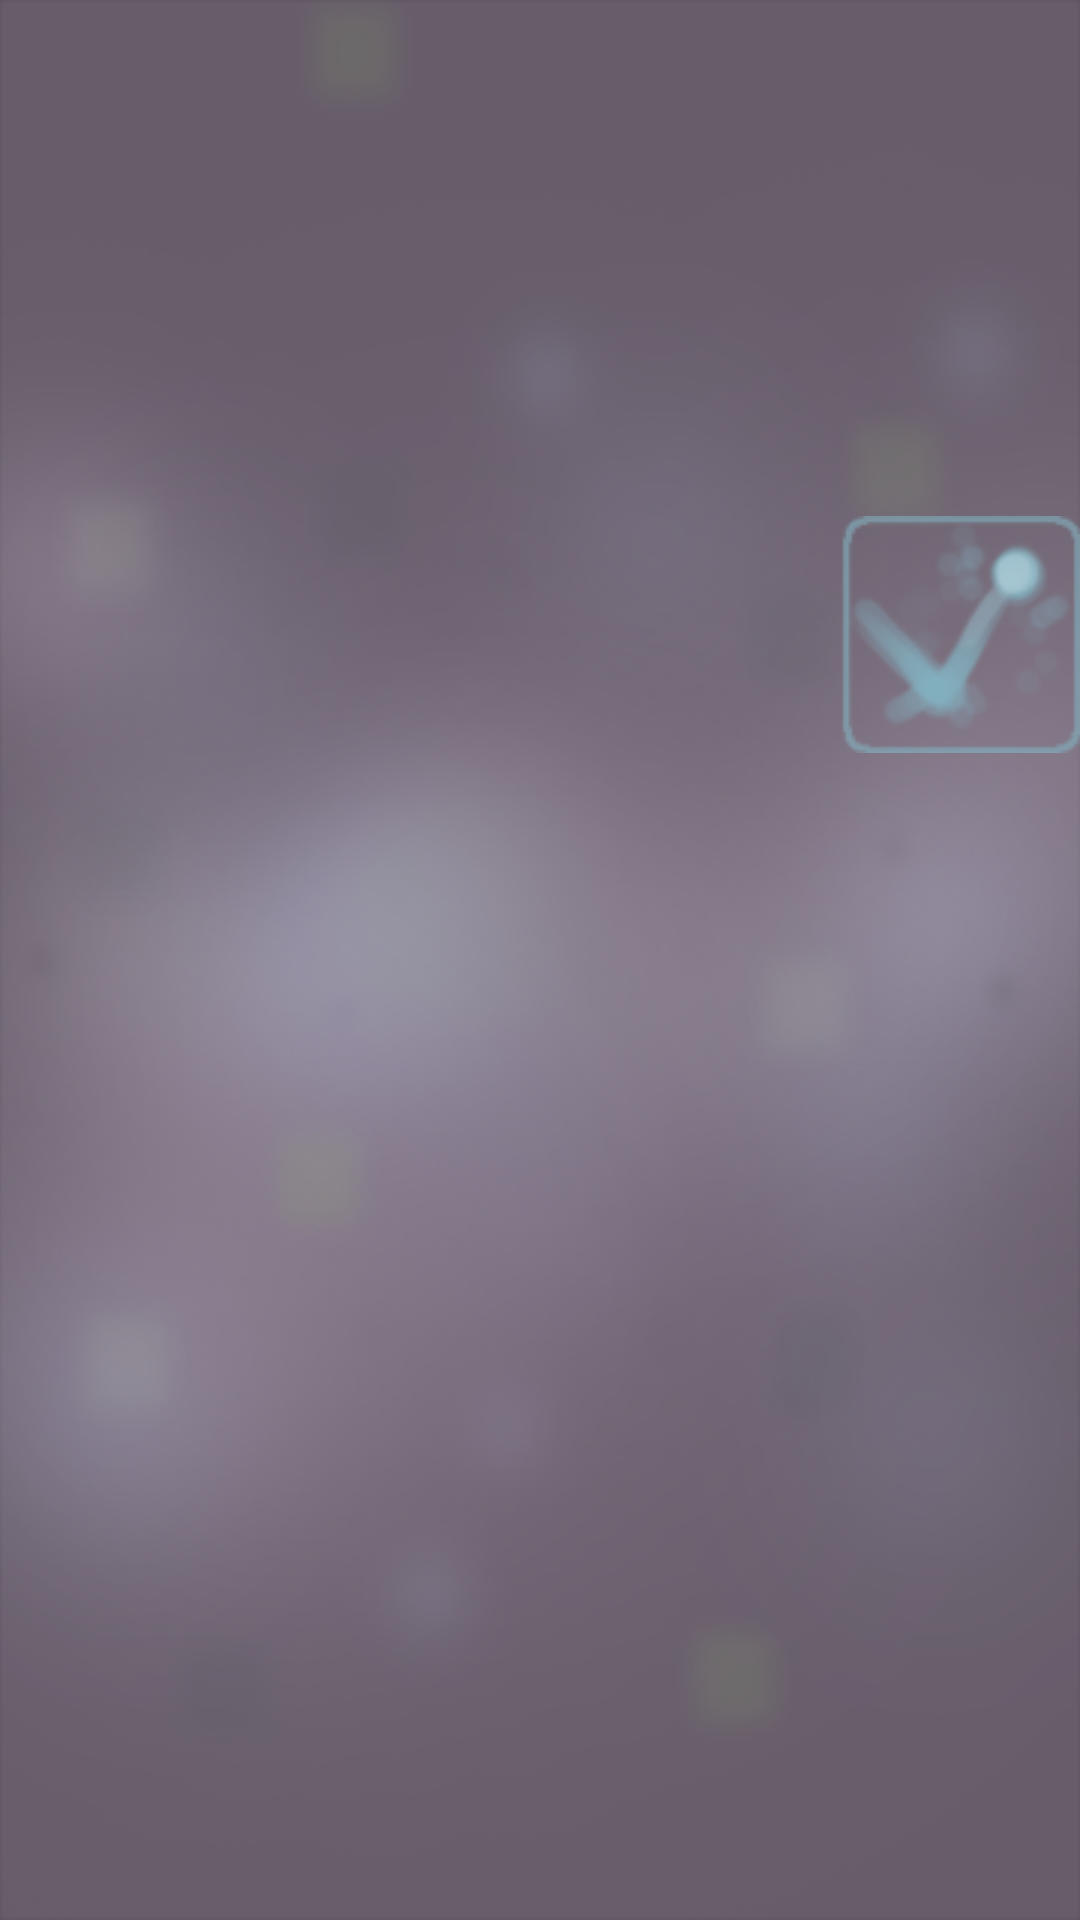

This screen was rendered from an Android layout file. Write that file and the resources it references.
<!-- AndroidManifest.xml: application theme AppBaseThemeNoActionBar -->
<!-- res/layout/activity_pong.xml -->
<?xml version="1.0" encoding="utf-8"?>
<RelativeLayout xmlns:android="http://schemas.android.com/apk/res/android"
    android:layout_width="match_parent"
    android:layout_height="match_parent"
    android:background="@drawable/background_b" >

    <FrameLayout
        android:id="@+id/frame_pong"
        android:layout_width="match_parent"
        android:layout_height="match_parent" >
    </FrameLayout>

    <Button
        android:id="@+id/skill_pound"
        android:layout_width="wrap_content"
        android:layout_height="wrap_content"
        android:layout_alignParentRight="true"
        android:layout_alignParentTop="true"
        android:layout_marginTop="172dp"
        android:background="@drawable/custom_btn_skill1" />

    <Button
        android:id="@+id/skill_stretch"
        android:layout_width="wrap_content"
        android:layout_height="wrap_content"
        android:layout_alignParentRight="true"
        android:layout_below="@+id/skill_pound"
        android:background="@drawable/custom_btn_skill2" />

    <ImageView
        android:id="@+id/img"
        android:layout_width="wrap_content"
        android:layout_height="wrap_content"
        android:layout_alignParentBottom="true"
        android:visibility="invisible" />

    <ImageView
        android:id="@+id/img_btn"
        android:layout_width="wrap_content"
        android:layout_height="wrap_content"
        android:layout_alignParentRight="true"
        android:layout_below="@+id/skill_pound"
        android:visibility="invisible" />

</RelativeLayout>
<!-- resources referenced by this layout -->
<resources>
  <!-- drawable background_b: png bitmap (drawable, 147479 bytes) -->
  <!-- drawable custom_btn_skill1 (drawable) -->
  <?xml version="1.0" encoding="utf-8"?>
  <selector xmlns:android="http://schemas.android.com/apk/res/android">
  
      <item android:drawable="@drawable/skill_pound_pressed" android:state_pressed="true">></item>
      <item android:drawable="@drawable/skill_pound_pressed" android:state_focused="true"></item>
      <item android:drawable="@drawable/skill_pound"></item>
  
  </selector>
  <!-- drawable custom_btn_skill2 (drawable) -->
  <?xml version="1.0" encoding="utf-8"?>
  <selector xmlns:android="http://schemas.android.com/apk/res/android">
  
      <item android:drawable="@drawable/skill_stretch_pressed" android:state_pressed="true">></item>
      <item android:drawable="@drawable/skill_stretch_pressed" android:state_focused="true"></item>
      <item android:drawable="@drawable/skill_stretch"></item>
  
  </selector>
  <style name="AppBaseThemeNoActionBar" parent="android:Theme.Holo.NoActionBar">
          
      </style>
  <!-- drawable skill_pound_pressed: png bitmap (drawable, 11464 bytes) -->
  <!-- drawable skill_pound: png bitmap (drawable, 7406 bytes) -->
  <!-- drawable skill_stretch_pressed: png bitmap (drawable, 7722 bytes) -->
</resources>
